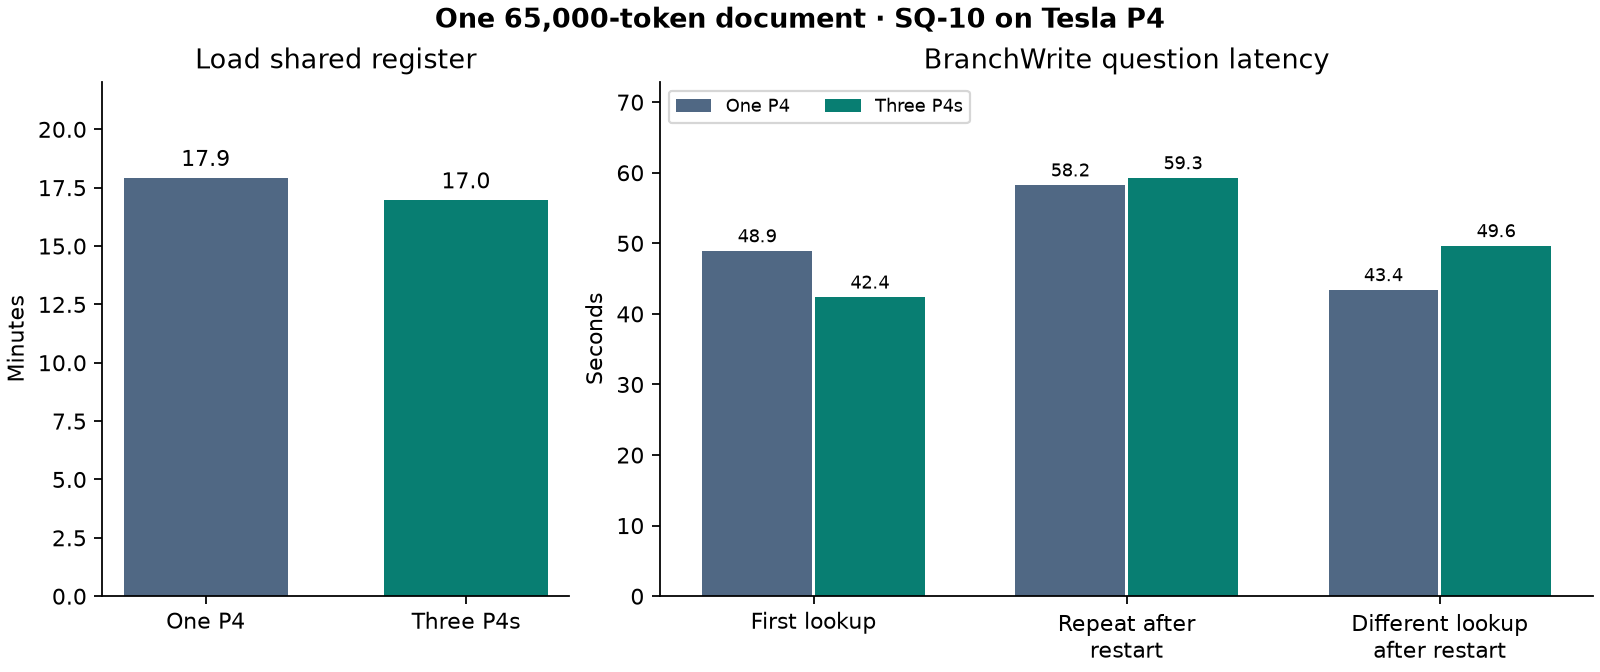

Values plotted in this chart, from the file beside it:
topology, operation, seconds, answer_correct, forward_tokens, checkpoint_import_bytes, resident_parent_restores
one P4, 768 MiB GPU experts, load_parent, 1075, , , , 
three P4s, all experts on GPU, load_parent, 1017, , , , 
one P4, 768 MiB GPU experts, first_question, 48.91, True, 18, 0, 1
three P4s, all experts on GPU, first_question, 42.36, True, 18, 0, 1
one P4, 768 MiB GPU experts, repeat_after_restart, 58.25, True, 18, 2302705664, 0
three P4s, all experts on GPU, repeat_after_restart, 59.27, True, 18, 2302705664, 0
one P4, 768 MiB GPU experts, different_question_after_restart, 43.41, True, 18, 0, 1
three P4s, all experts on GPU, different_question_after_restart, 49.64, True, 18, 0, 1
